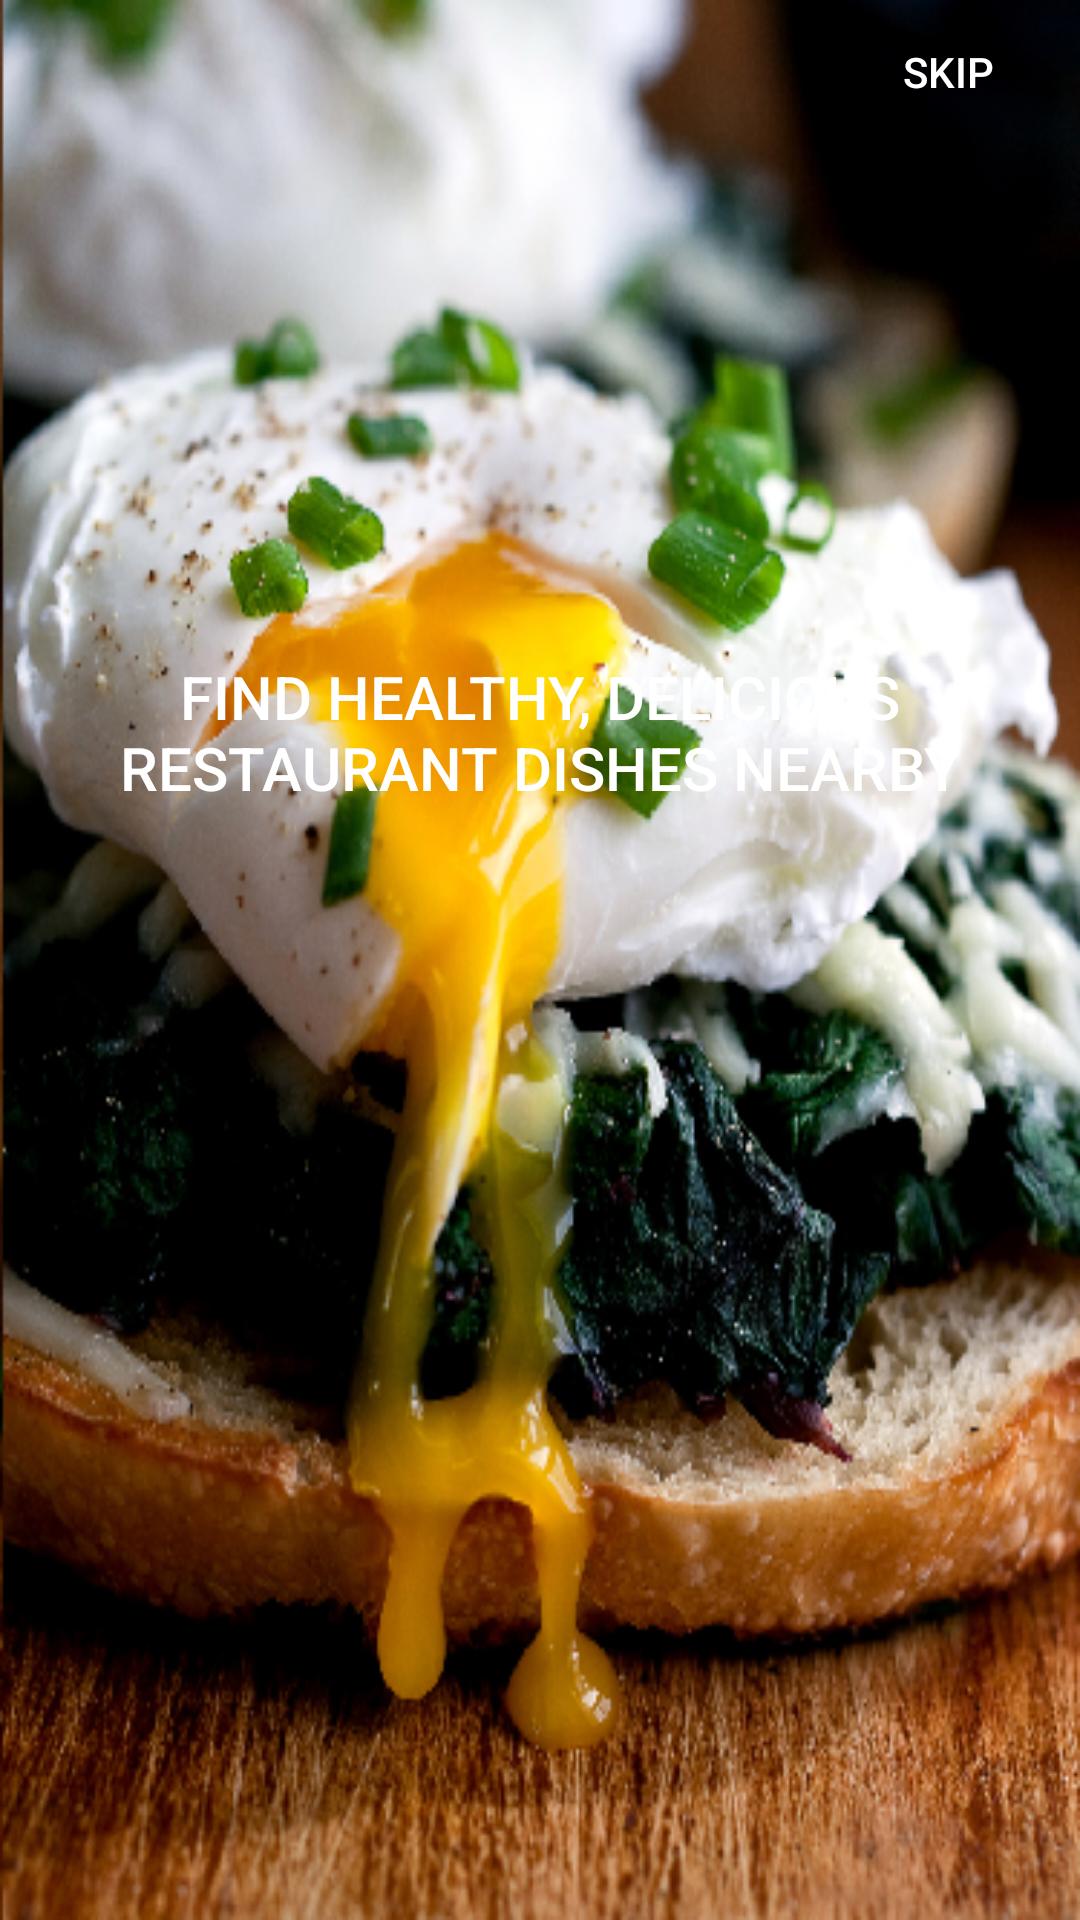

The Android layout XML behind this screen, and the referenced resources:
<!-- AndroidManifest.xml: application theme AppTheme -->
<!-- res/layout/ins1.xml -->
<?xml version="1.0" encoding="utf-8"?>
<LinearLayout
    xmlns:android="http://schemas.android.com/apk/res/android"
    android:orientation="vertical"
    android:layout_width="match_parent"
    android:layout_height="match_parent"
    android:background="@drawable/start">
    <Button
        android:layout_width="wrap_content"
        android:layout_height="wrap_content"
        android:textColor="#FFFFFF"
        android:text="skip"
        android:id="@+id/skip"
        android:background="@null"
        android:layout_gravity="right" />

    <Button
        android:layout_width="match_parent"
        android:layout_height="match_parent"
        android:textSize="20sp"
        android:paddingBottom="200dp"
        android:textColor="#FFFFFF"
        android:text="Find healthy, delicious restaurant dishes nearby"
        android:id="@+id/inst"
        android:background="@null"
        android:layout_gravity="right" />
</LinearLayout>
<!-- resources referenced by this layout -->
<resources>
  <!-- drawable start: png bitmap (drawable, 325105 bytes) -->
  <style name="AppTheme" parent="Theme.AppCompat.Light.DarkActionBar">
          <item name="android:actionBarStyle" tools:ignore="NewApi">@style/MyActionBar</item>
          <item name="actionBarStyle">@style/MyActionBar</item>
      </style>
  <style name="MyActionBar" parent="@style/Widget.AppCompat.Light.ActionBar.Solid.Inverse">
          <item name="android:background" tools:ignore="NewApi">@color/green</item>
          <item name="background">@color/green</item>
      </style>
</resources>
